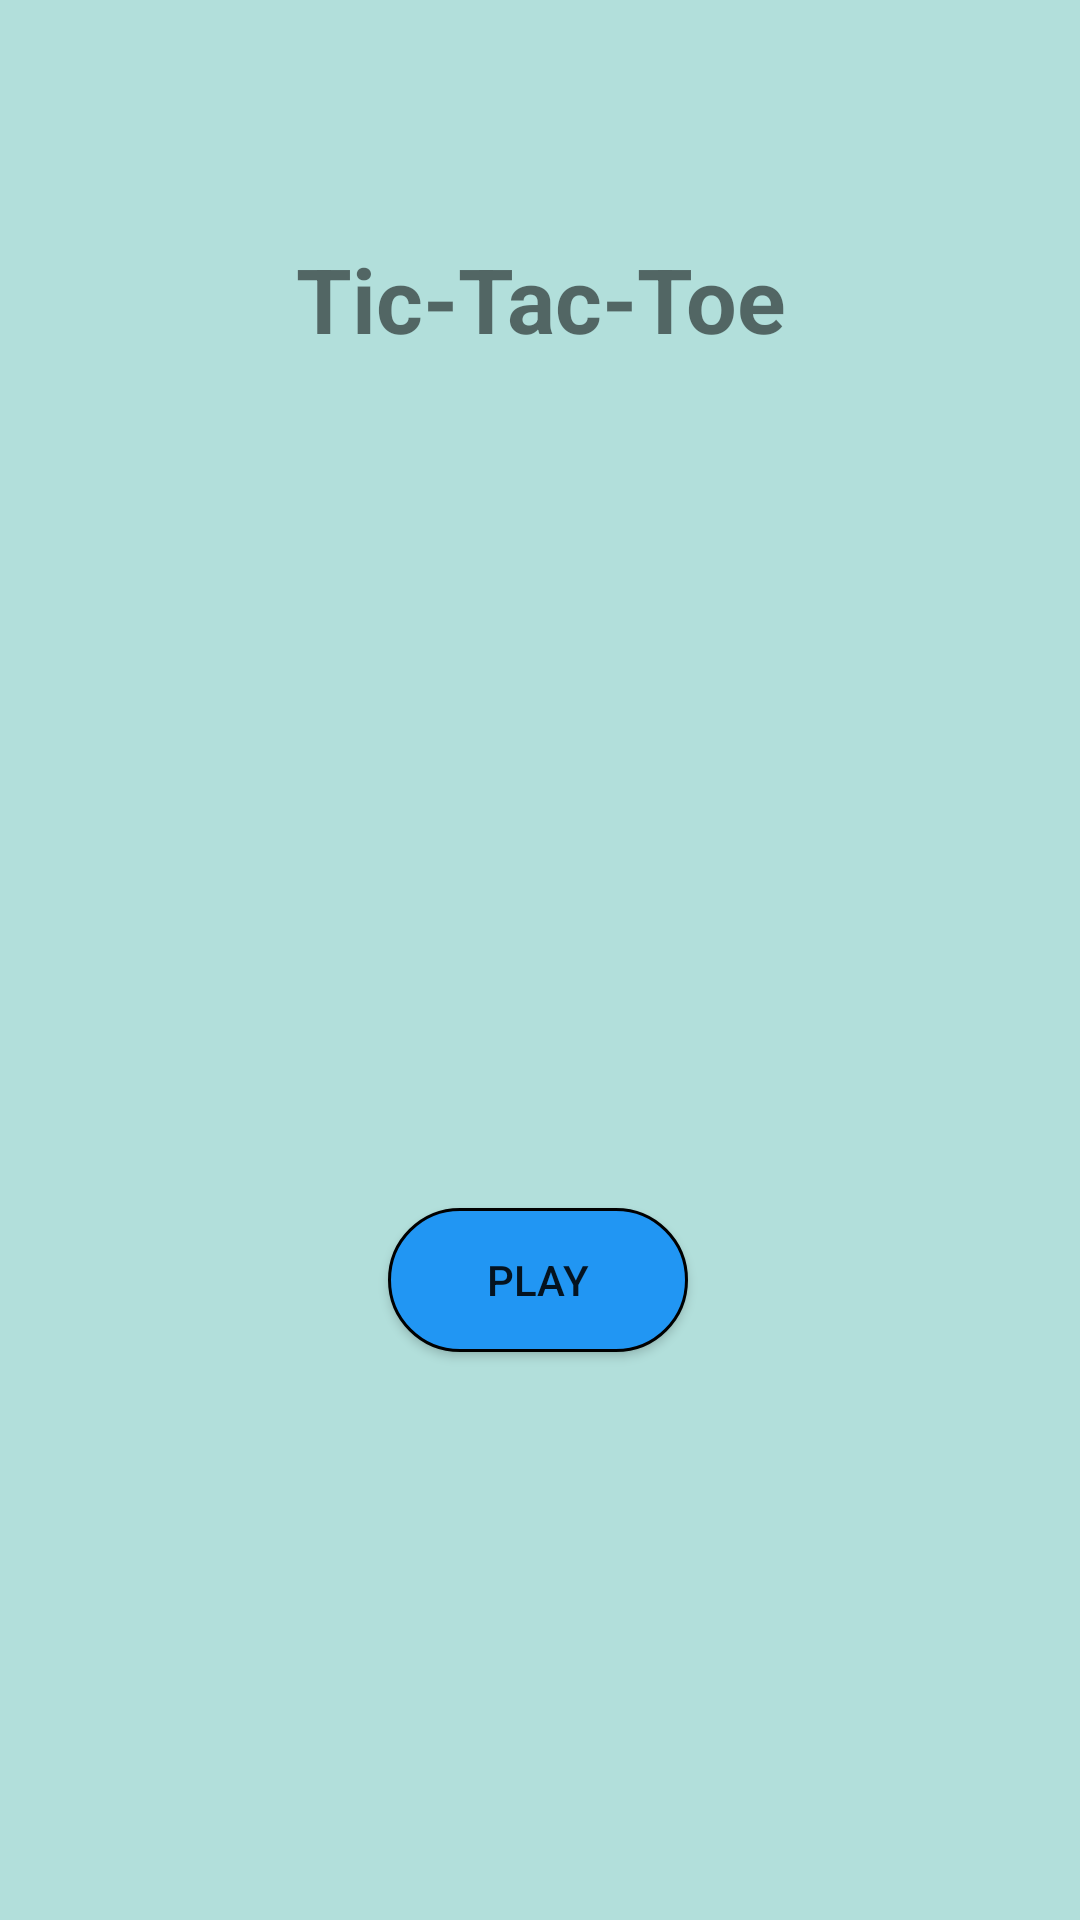

Layout XML and referenced resources for this Android screen:
<!-- AndroidManifest.xml: application theme Theme.TicTacToe -->
<!-- res/layout/activity_main.xml -->
<?xml version="1.0" encoding="utf-8"?>
<androidx.constraintlayout.widget.ConstraintLayout xmlns:android="http://schemas.android.com/apk/res/android"
    xmlns:app="http://schemas.android.com/apk/res-auto"
    xmlns:tools="http://schemas.android.com/tools"
    android:layout_width="match_parent"
    android:layout_height="match_parent"
    android:background="#B2DFDB"
    tools:context=".MainActivity">

    <TextView
        android:id="@+id/textView"
        android:layout_width="214dp"
        android:layout_height="47dp"
        android:layout_marginTop="76dp"
        android:gravity="center|clip_vertical"
        android:text="@string/homeTitle"
        android:textSize="30sp"
        android:textStyle="bold"
        app:layout_constraintEnd_toEndOf="parent"
        app:layout_constraintStart_toStartOf="parent"
        app:layout_constraintTop_toTopOf="parent" />

    <Button
        android:id="@+id/button"
        android:layout_width="100dp"
        android:layout_height="wrap_content"
        android:background="@drawable/purple_button"
        android:onClick="playButtonCLick"
        android:text="@string/playButton"
        app:layout_constraintBottom_toBottomOf="parent"
        app:layout_constraintEnd_toEndOf="parent"
        app:layout_constraintHorizontal_bias="0.498"
        app:layout_constraintStart_toStartOf="parent"
        app:layout_constraintTop_toBottomOf="@+id/textView"
        app:layout_constraintVertical_bias="0.596" />
</androidx.constraintlayout.widget.ConstraintLayout>
<!-- resources referenced by this layout -->
<resources>
  <!-- drawable purple_button (drawable) -->
  <?xml version="1.0" encoding="utf-8"?>
  <selector xmlns:android="http://schemas.android.com/apk/res/android">
      <item>
          <shape
              android:shape="rectangle">
              <solid
                  android:color="#2196F3"
                  >
              </solid>
              <corners android:radius="100dp"></corners>
              <stroke android:color="@color/black" android:width="1dp"></stroke>
  
          </shape>
      </item>
  </selector>
  <string name="homeTitle">Tic-Tac-Toe</string>
  <string name="playButton">Play</string>
  <style name="Theme.TicTacToe" parent="Base.Theme.TicTacToe" />
  <style name="Base.Theme.TicTacToe" parent="Theme.AppCompat.DayNight.NoActionBar">
          
          
      </style>
  <!-- not gathered from this repository: default colours our renderer supplied (Android Studio template values) -->
  <color name="black">#FF000000</color>
</resources>
